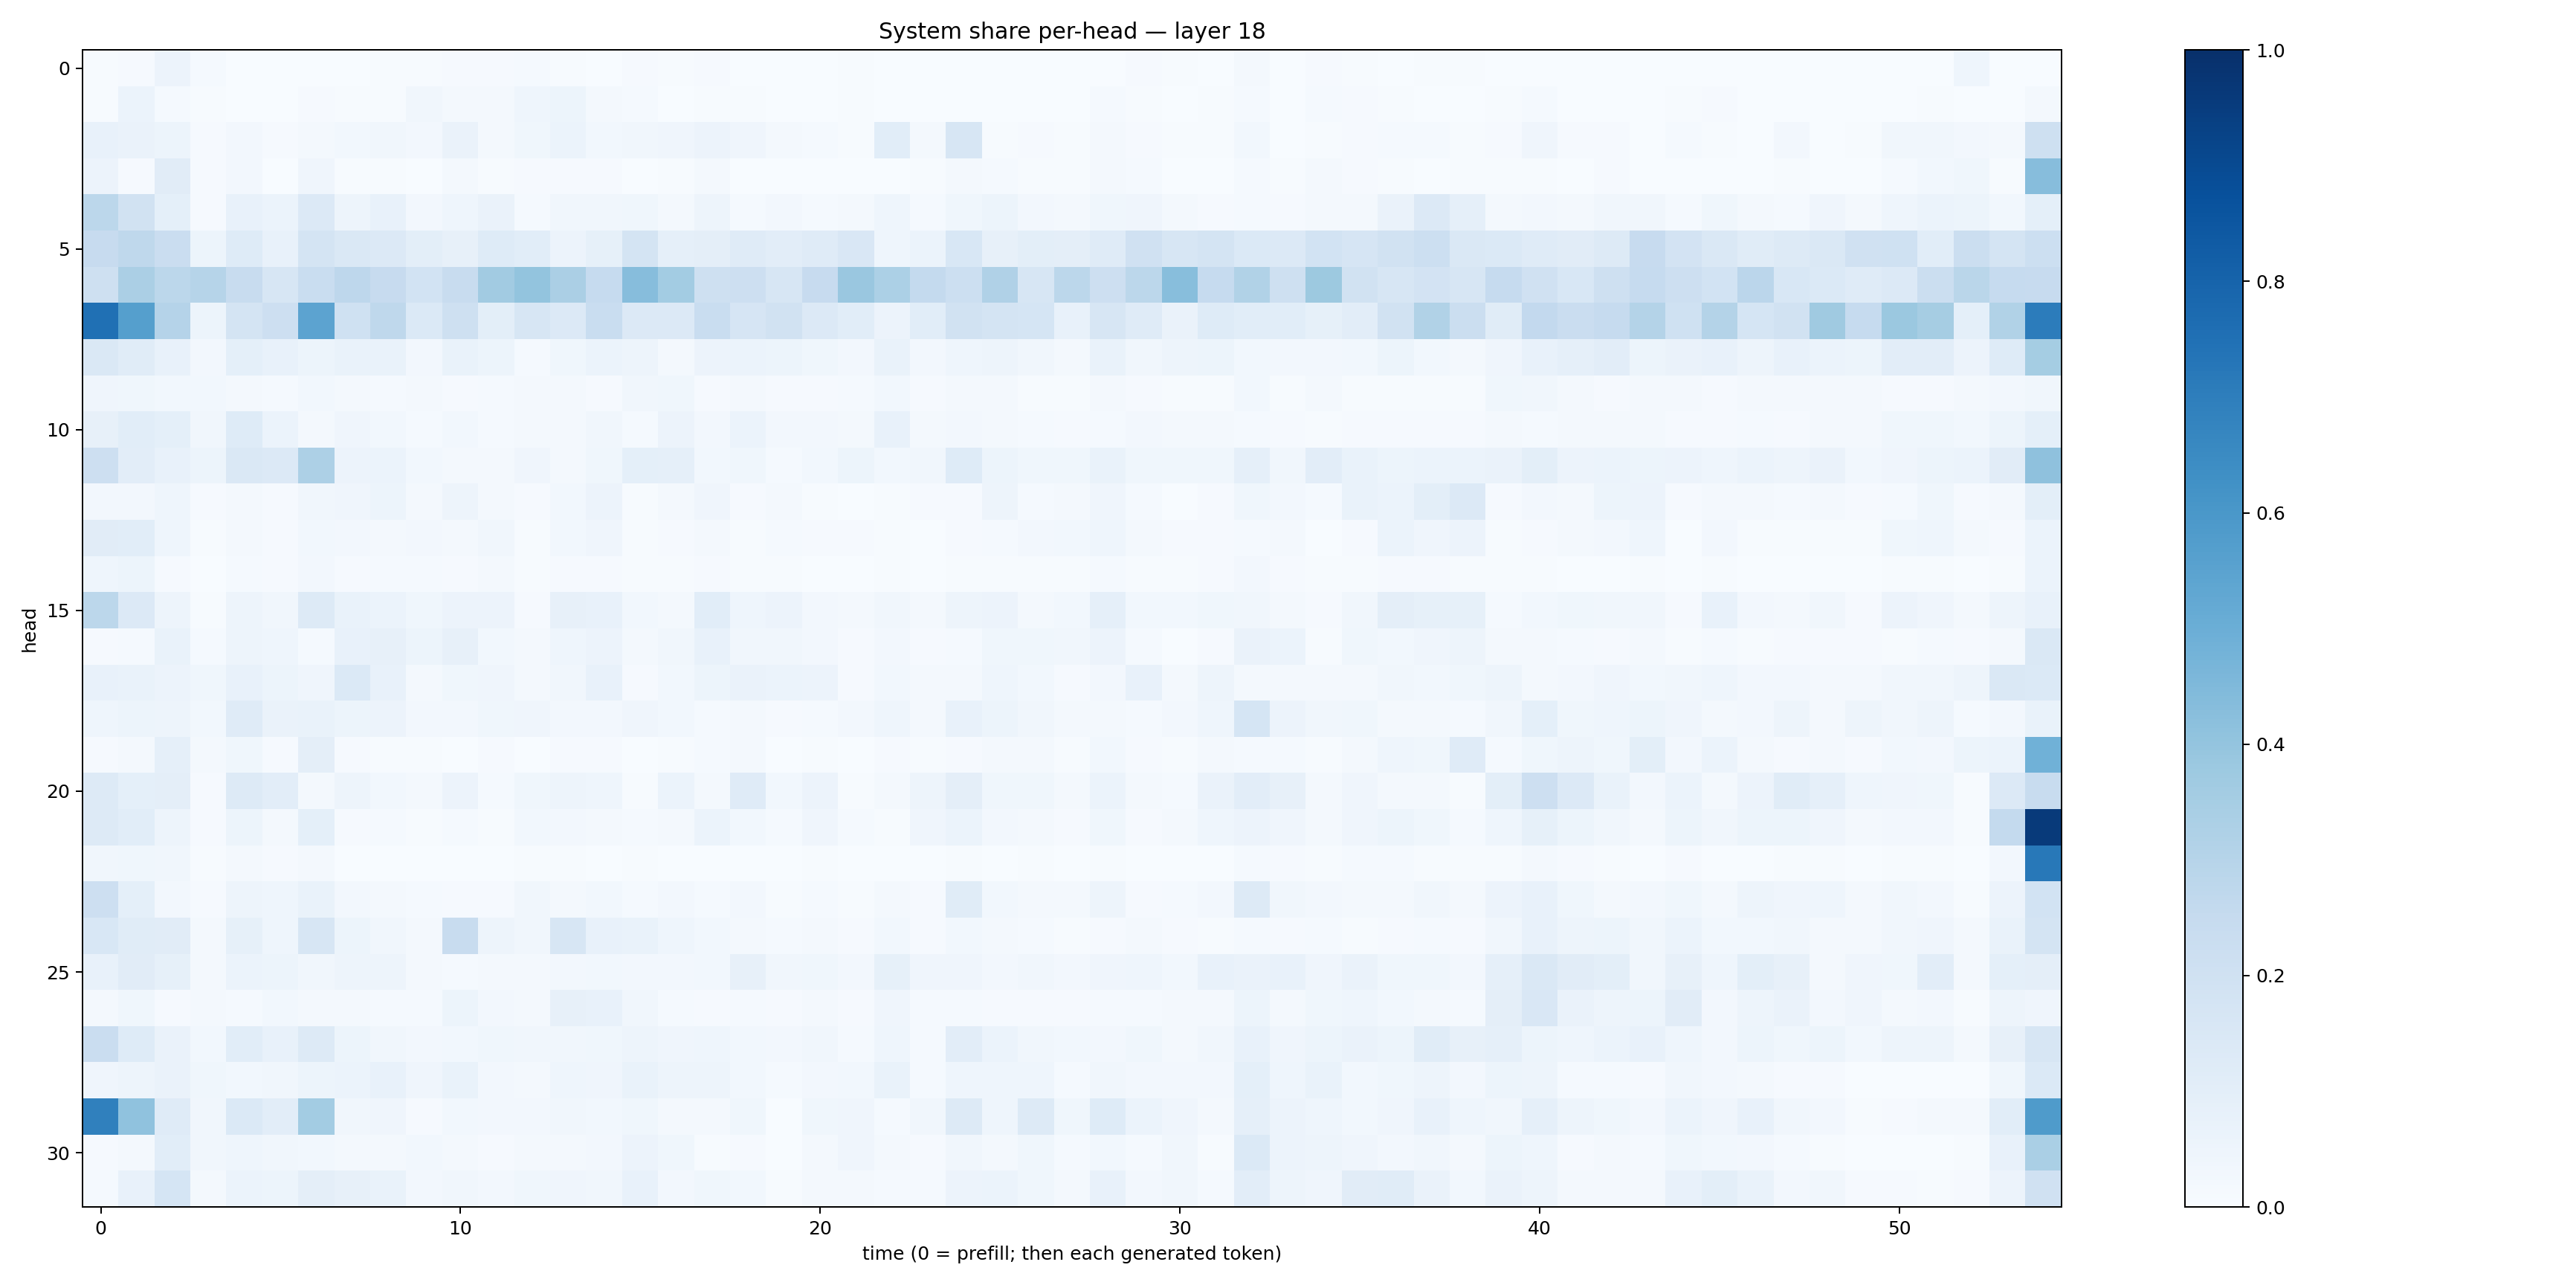

The table this chart was drawn from, first rows:
0.007236304, 0.008203213, 0.056770194, 0.012674328, 0.0033561809, 0.002859459, 0.0014963954, 0.0036410661, 0.0064657726, 0.00496452, 0.011251922, 0.009303987, 0.012682421, 0.006634134, 0.002008684, 0.010859966, 0.005685548, 0.008051165, 0.001689224, 0.0010157856, 0.00096210174, 0.004971198, 0.0024810818, 0.0007583969
0.004193, 0.06022, 0.01387, 0.00676, 0.002653, 0.001314, 0.009912, 0.004711, 0.007008, 0.03173, 0.01923, 0.02245, 0.0465, 0.05092, 0.01642, 0.01526, 0.002885, 0.004513, 0.004124, 0.00238, 0.002587, 0.003936, 0.003509, 0.002612
0.0778, 0.06336, 0.05162, 0.008176, 0.02623, 0.008617, 0.01878, 0.03033, 0.03241, 0.02378, 0.06563, 0.02317, 0.03604, 0.06054, 0.03109, 0.03328, 0.04055, 0.05596, 0.04173, 0.02176, 0.01233, 0.005822, 0.1092, 0.01619
0.05644, 0.008794, 0.113, 0.008107, 0.02363, 0.002162, 0.04023, 0.006938, 0.007547, 0.003528, 0.01671, 0.00779, 0.0116, 0.0102, 0.008838, 0.003578, 0.006682, 0.02027, 0.00328, 0.003099, 0.003157, 0.003361, 0.001299, 0.004308
0.2778, 0.1897, 0.09308, 0.01005, 0.07758, 0.05969, 0.1333, 0.04839, 0.07705, 0.02574, 0.04313, 0.06429, 0.01451, 0.03337, 0.03504, 0.0354, 0.01888, 0.04994, 0.0128, 0.02689, 0.01269, 0.02267, 0.0445, 0.01176
0.246, 0.2721, 0.2268, 0.05127, 0.1218, 0.07464, 0.1789, 0.144, 0.1356, 0.09842, 0.08152, 0.1222, 0.1082, 0.05543, 0.08372, 0.1777, 0.08865, 0.09698, 0.1198, 0.1037, 0.1183, 0.1518, 0.04515, 0.05997
0.2079, 0.3358, 0.2806, 0.299, 0.2394, 0.1632, 0.2343, 0.274, 0.2427, 0.1845, 0.2373, 0.3605, 0.4006, 0.3332, 0.2488, 0.4332, 0.3578, 0.2033, 0.2116, 0.1564, 0.2435, 0.3849, 0.3283, 0.2568
0.7504, 0.5641, 0.3019, 0.05229, 0.1793, 0.2144, 0.5465, 0.2013, 0.273, 0.139, 0.2065, 0.09935, 0.1574, 0.1346, 0.2339, 0.1351, 0.1366, 0.2309, 0.1652, 0.1926, 0.1363, 0.1081, 0.0562, 0.1091
0.1454, 0.1171, 0.07227, 0.02354, 0.09071, 0.07096, 0.0538, 0.06861, 0.0702, 0.02543, 0.06726, 0.05427, 0.01233, 0.03566, 0.05925, 0.0501, 0.01741, 0.0549, 0.06152, 0.05115, 0.03644, 0.02581, 0.06964, 0.02412
0.03995, 0.03888, 0.02832, 0.02767, 0.01748, 0.01288, 0.03105, 0.01607, 0.01438, 0.02114, 0.01108, 0.0145, 0.02042, 0.01586, 0.01023, 0.03208, 0.03746, 0.01107, 0.01629, 0.01086, 0.01131, 0.01381, 0.029, 0.008801
0.0808, 0.1057, 0.09069, 0.03129, 0.1224, 0.06213, 0.02072, 0.04135, 0.02791, 0.01298, 0.02746, 0.01264, 0.01572, 0.02306, 0.03142, 0.01479, 0.05486, 0.0237, 0.05933, 0.02511, 0.02478, 0.01633, 0.07531, 0.02169
0.2123, 0.103, 0.07565, 0.05108, 0.1455, 0.136, 0.3254, 0.05615, 0.06087, 0.03037, 0.02031, 0.02221, 0.04216, 0.01699, 0.0376, 0.09195, 0.0862, 0.03014, 0.03655, 0.01344, 0.02871, 0.05179, 0.02922, 0.03459
0.02575, 0.02374, 0.04474, 0.009467, 0.02246, 0.01024, 0.0335, 0.0395, 0.05132, 0.01777, 0.04861, 0.0205, 0.009136, 0.0297, 0.05806, 0.007711, 0.01958, 0.04024, 0.01101, 0.02182, 0.005915, 0.002518, 0.005688, 0.009449
0.1112, 0.1059, 0.04624, 0.005113, 0.01948, 0.01027, 0.03043, 0.02535, 0.0199, 0.02393, 0.02139, 0.03131, 0.004317, 0.02747, 0.0417, 0.004169, 0.008104, 0.01865, 0.006099, 0.01182, 0.009467, 0.007966, 0.006954, 0.003578
0.04403, 0.05418, 0.01025, 0.001985, 0.01188, 0.01074, 0.02576, 0.01091, 0.0136, 0.01236, 0.01029, 0.02217, 0.004166, 0.01113, 0.009195, 0.003929, 0.007742, 0.01054, 0.006742, 0.004834, 0.003311, 0.003866, 0.004175, 0.002901
0.2808, 0.1334, 0.04996, 0.007049, 0.04936, 0.03391, 0.128, 0.06815, 0.06147, 0.03798, 0.0547, 0.05612, 0.01075, 0.07958, 0.07624, 0.02864, 0.02211, 0.109, 0.04646, 0.05791, 0.02489, 0.01721, 0.03402, 0.0195
0.008869, 0.01506, 0.06904, 0.01315, 0.04728, 0.04321, 0.01172, 0.07317, 0.0819, 0.05122, 0.07969, 0.03053, 0.01636, 0.04412, 0.05544, 0.01652, 0.03331, 0.07487, 0.03422, 0.03473, 0.02371, 0.008327, 0.02497, 0.01
0.07279, 0.0675, 0.05652, 0.03625, 0.07392, 0.05215, 0.04114, 0.1372, 0.07367, 0.02238, 0.03603, 0.03959, 0.01737, 0.0351, 0.07142, 0.01123, 0.02983, 0.05268, 0.06375, 0.06074, 0.05588, 0.008757, 0.02935, 0.01574
0.04472, 0.05141, 0.0497, 0.0295, 0.1175, 0.06519, 0.06838, 0.05146, 0.0558, 0.02544, 0.02545, 0.03764, 0.04092, 0.02687, 0.02643, 0.0399, 0.03101, 0.01253, 0.02194, 0.009517, 0.01427, 0.02474, 0.04404, 0.02096
0.009251, 0.0219, 0.08675, 0.01778, 0.03724, 0.007972, 0.09468, 0.008113, 0.006429, 0.0049, 0.003072, 0.00909, 0.003368, 0.008865, 0.008577, 0.002353, 0.005063, 0.01506, 0.01596, 0.003199, 0.005701, 0.001784, 0.008503, 0.005871
0.1298, 0.09371, 0.09418, 0.00964, 0.1253, 0.1047, 0.02239, 0.04734, 0.02775, 0.01772, 0.05657, 0.01196, 0.03654, 0.04706, 0.04386, 0.006382, 0.06207, 0.02208, 0.1195, 0.03081, 0.05686, 0.004949, 0.01742, 0.04707
0.1257, 0.1087, 0.04774, 0.01024, 0.0533, 0.01977, 0.09177, 0.01078, 0.01372, 0.007429, 0.01259, 0.007518, 0.02993, 0.02628, 0.02344, 0.01373, 0.02093, 0.06084, 0.02913, 0.01183, 0.04184, 0.01191, 0.004761, 0.04087
0.03233, 0.03558, 0.03182, 0.006973, 0.02155, 0.01086, 0.01703, 0.003571, 0.002055, 0.0008481, 0.00107, 0.001316, 0.003935, 0.005629, 0.003074, 0.00569, 0.002698, 0.001278, 0.002824, 0.0002812, 0.006274, 0.001849, 0.0007317, 0.001752
0.2135, 0.09105, 0.02703, 0.01105, 0.05067, 0.04445, 0.06826, 0.02722, 0.02026, 0.01347, 0.009009, 0.008985, 0.03269, 0.02028, 0.0274, 0.01325, 0.02497, 0.01473, 0.02533, 0.006221, 0.01193, 0.005778, 0.02236, 0.01028
0.1536, 0.1165, 0.111, 0.0232, 0.08409, 0.04628, 0.1601, 0.05254, 0.03171, 0.02275, 0.2353, 0.04781, 0.03372, 0.1567, 0.07377, 0.06727, 0.04376, 0.0304, 0.01957, 0.01245, 0.01768, 0.009613, 0.02824, 0.01136
0.07799, 0.1106, 0.08552, 0.02324, 0.06181, 0.05468, 0.03158, 0.0473, 0.05013, 0.01696, 0.01359, 0.01996, 0.01929, 0.02554, 0.02794, 0.02703, 0.02592, 0.02743, 0.08078, 0.03225, 0.03884, 0.02616, 0.08286, 0.04139
0.02098, 0.03661, 0.008532, 0.01757, 0.01217, 0.02787, 0.01683, 0.01724, 0.01221, 0.01311, 0.05372, 0.02473, 0.01967, 0.0793, 0.07474, 0.03219, 0.01338, 0.008256, 0.01256, 0.008311, 0.02146, 0.008457, 0.04015, 0.01241
0.2294, 0.1244, 0.06489, 0.02755, 0.1079, 0.07619, 0.1255, 0.05099, 0.03298, 0.02388, 0.02951, 0.03557, 0.03492, 0.03504, 0.03851, 0.04838, 0.0411, 0.04422, 0.03, 0.02725, 0.03432, 0.01486, 0.04526, 0.01236
0.03946, 0.04966, 0.0662, 0.03583, 0.02815, 0.03147, 0.0518, 0.05928, 0.07346, 0.04292, 0.06799, 0.02607, 0.02295, 0.0457, 0.04271, 0.06766, 0.0487, 0.05029, 0.02987, 0.01186, 0.02438, 0.02998, 0.0679, 0.01203
0.6904, 0.4064, 0.1175, 0.0345, 0.1381, 0.1031, 0.3581, 0.03139, 0.04145, 0.008509, 0.03045, 0.0249, 0.02695, 0.03495, 0.02858, 0.03672, 0.01608, 0.01566, 0.03787, 0.003442, 0.03875, 0.04004, 0.01202, 0.03471
0.01025, 0.01654, 0.1072, 0.0329, 0.04682, 0.03311, 0.02775, 0.01639, 0.01917, 0.03062, 0.01911, 0.008347, 0.0213, 0.02202, 0.02457, 0.05472, 0.03521, 0.007791, 0.0113, 0.002528, 0.02041, 0.04228, 0.01902, 0.009197
0.01482, 0.0734, 0.1706, 0.02013, 0.06019, 0.05104, 0.0971, 0.07978, 0.06812, 0.02733, 0.03302, 0.02699, 0.03788, 0.04131, 0.03306, 0.07662, 0.02522, 0.03564, 0.02887, 0.006553, 0.01767, 0.02117, 0.01417, 0.01347
